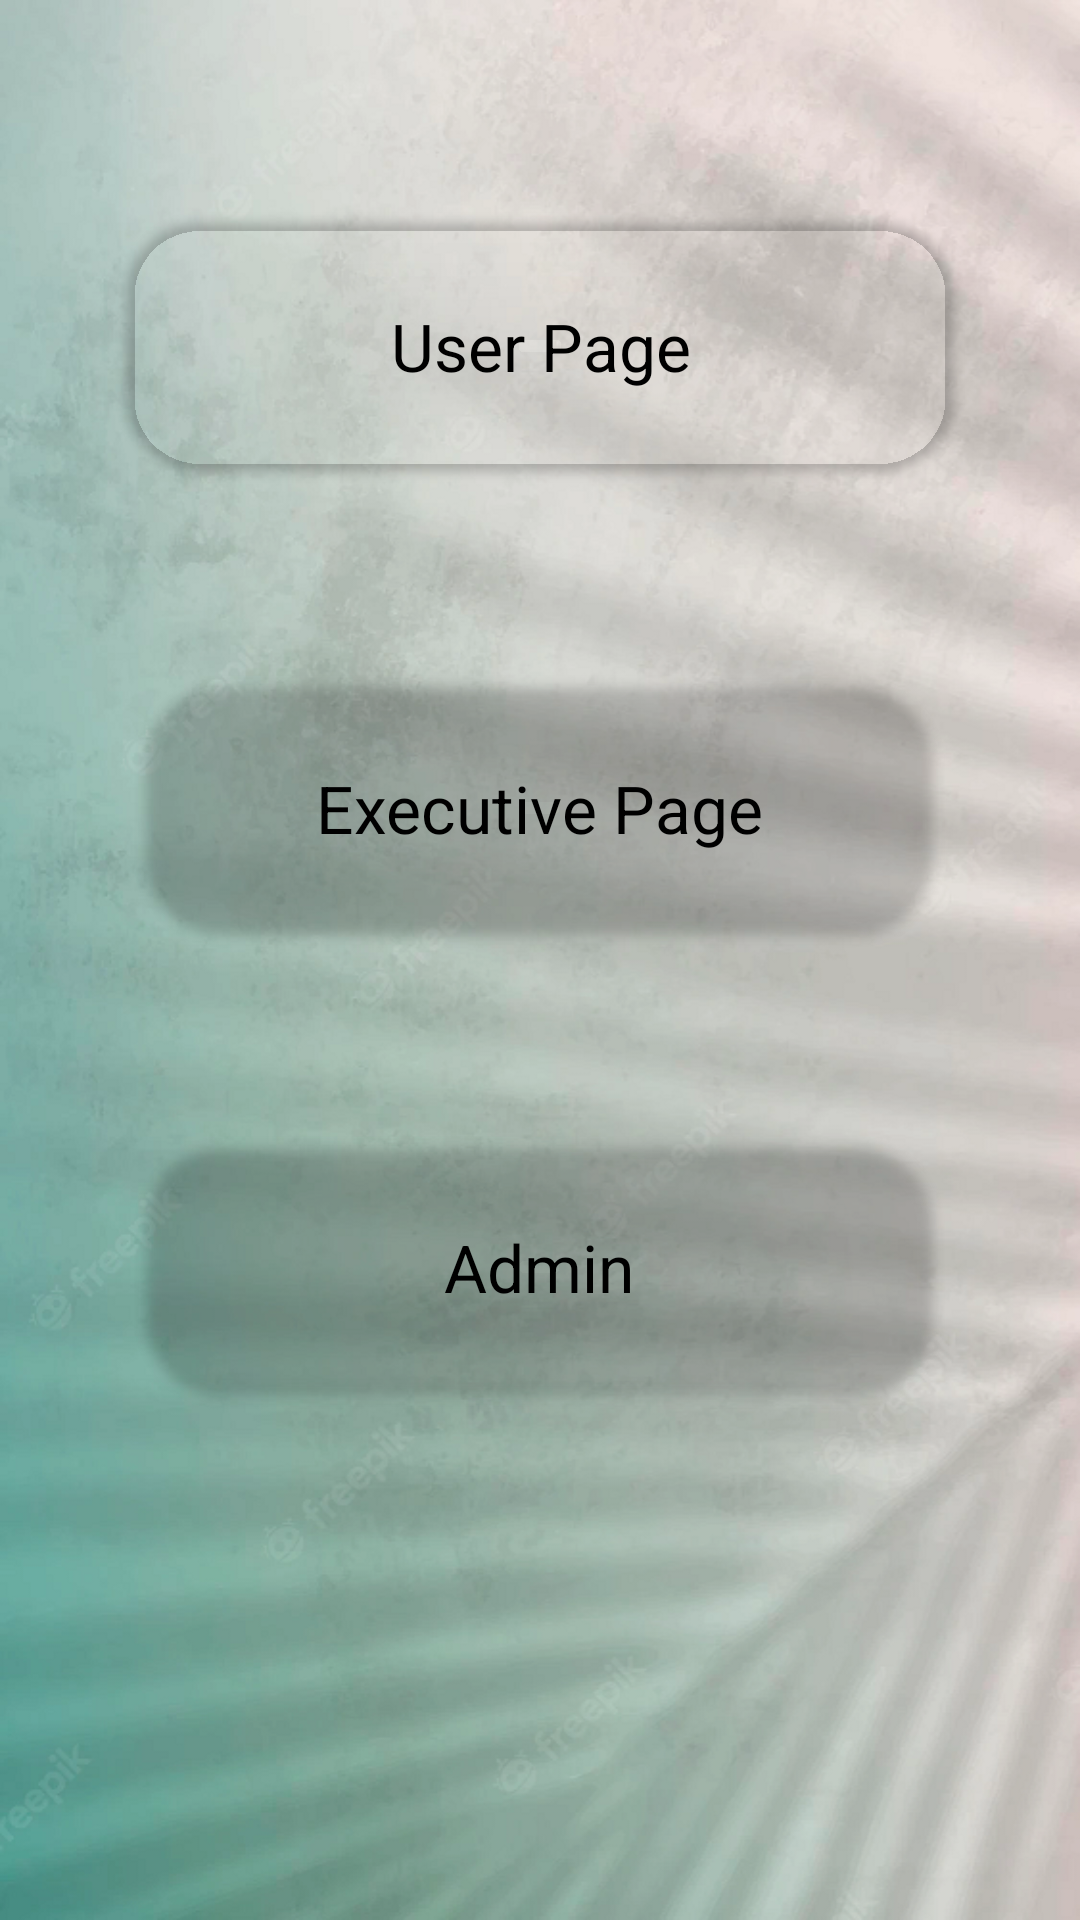

Produce the Android XML layout that renders to this screen, including the resource entries it uses.
<!-- AndroidManifest.xml: application theme Theme.EVISAPROCESSINGSYSTEM -->
<!-- res/layout/activity_home_page.xml -->
<?xml version="1.0" encoding="utf-8"?>
<RelativeLayout
    xmlns:android="http://schemas.android.com/apk/res/android"
    xmlns:tools="http://schemas.android.com/tools"
    xmlns:app="http://schemas.android.com/apk/res-auto"
    android:layout_width="match_parent"
    android:layout_height="match_parent"
    android:background="@drawable/bgg3"
    tools:context=".HomePage">
    <Button
        android:id="@+id/button"
        android:layout_width="276dp"
        android:layout_height="84dp"
        app:backgroundTint="#00FFFFFF"
        android:background="@drawable/button"
        android:textColor="@color/black"
        android:layout_centerHorizontal="true"
        android:layout_marginTop="220px"
        android:text="User Page"
        android:textAppearance="@style/TextAppearance.AppCompat.Large"
        />

    <Button
        android:id="@+id/button3"
        android:layout_width="261dp"
        android:layout_height="82dp"
        android:layout_below="@id/button"
        android:layout_centerHorizontal="true"
        app:backgroundTint="#00FFFFFF"
        android:layout_marginTop="71dp"
        android:textColor="@color/black"
        android:background="@drawable/button"
        android:text="Executive Page"
        android:textAppearance="@style/TextAppearance.AppCompat.Large" />
    <Button
        android:id="@+id/button4"
        android:layout_width="261dp"
        android:layout_height="82dp"
        android:layout_below="@id/button3"
        android:layout_centerHorizontal="true"
        app:backgroundTint="#00FFFFFF"
        android:layout_marginTop="71dp"
        android:textColor="@color/black"
        android:background="@drawable/button"
        android:text="Admin"
        android:textAppearance="@style/TextAppearance.AppCompat.Large" />


</RelativeLayout>
<!-- resources referenced by this layout -->
<resources>
  <!-- drawable bgg3: png bitmap (drawable, 681263 bytes) -->
  <!-- drawable button (drawable) -->
  <?xml version="1.0" encoding="utf-8"?>
  
  <shape
      xmlns:android="http://schemas.android.com/apk/res/android">
  
      <solid
          android:color="#FD13DE"/>
      <corners
          android:radius="25dp"/>
      <stroke
          android:width="5dp"
          android:color="#0E0C01"/>
  </shape>
  <style name="Theme.EVISAPROCESSINGSYSTEM" parent="Theme.MaterialComponents.DayNight.DarkActionBar">
          
          <item name="colorPrimary">@color/purple_500</item>
          <item name="colorPrimaryVariant">@color/purple_700</item>
          <item name="colorOnPrimary">@color/white</item>
          
          <item name="colorSecondary">@color/teal_200</item>
          <item name="colorSecondaryVariant">@color/teal_700</item>
          <item name="colorOnSecondary">@color/black</item>
          
          <item name="android:statusBarColor">?attr/colorPrimaryVariant</item>
          
      </style>
  <!-- not gathered from this repository: default colours our renderer supplied (Android Studio template values) -->
  <color name="purple_500">#FF6200EE</color>
  <color name="purple_700">#FF3700B3</color>
  <color name="teal_200">#FF03DAC5</color>
  <color name="teal_700">#FF018786</color>
  <color name="black">#FF000000</color>
  <color name="white">#FFFFFFFF</color>
</resources>
